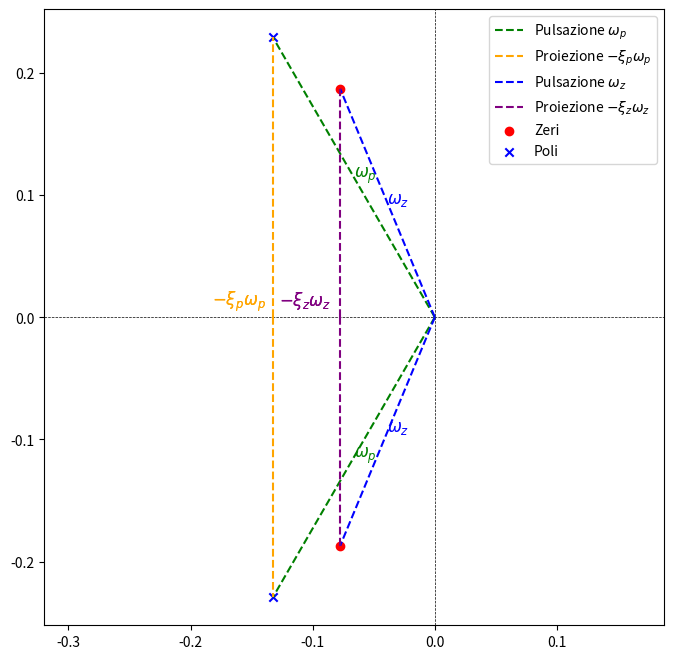

Here is the Python script that generated this plot:
import numpy as np
import math
import matplotlib.pyplot as plt
from scipy.signal import tf2zpk

def grafico_zeri_poli(omega_p, xi_p, omega_z, xi_z):
    """
    Genera un grafico di zeri e poli in piano complesso per una funzione di trasferimento
    e visualizza la pulsazione (omega) e la proiezione sull'asse reale (-xi*omega) sia per poli che per zeri.
    
    :param omega_p: Frequenza naturale dei poli (ω_p)
    :param xi_p: Coefficiente di smorzamento dei poli (ξ_p)
    :param omega_z: Frequenza naturale degli zeri (ω_z)
    :param xi_z: Coefficiente di smorzamento degli zeri (ξ_z)
    """
    # Definizione del numeratore e denominatore in forma canonica
    numeratore = [1 / omega_z**2, 2 * xi_z / omega_z, 1]
    denominatore = [1 / omega_p**2, 2 * xi_p / omega_p, 1]

    # Calcola zeri e poli
    zeri, poli, _ = tf2zpk(numeratore, denominatore)

    # Crea il grafico
    plt.figure(figsize=(8, 8))
    plt.axhline(0, color='black', linewidth=0.5, linestyle='--')
    plt.axvline(0, color='black', linewidth=0.5, linestyle='--')

    # Disegna poli
    for p in poli:
        # Segmento dall'origine al polo
        plt.plot([0, np.real(p)], [0, np.imag(p)], 'g--', label=r'Pulsazione $\omega_p$' if p == poli[0] else "")
        # Proiezione sull'asse reale
        plt.plot([np.real(p), np.real(p)], [0, np.imag(p)], 'orange', linestyle='--', label=r'Proiezione $-\xi_p \omega_p$' if p == poli[0] else "")
        # Annotazioni
        plt.text(np.real(p) / 2, np.imag(p) / 2, r'$\omega_p$', color='green', fontsize=12)
        plt.text(np.real(p) - 0.05, 0.01, r'$-\xi_p \omega_p$', color='orange', fontsize=12)

    # Disegna zeri
    for z in zeri:
        # Segmento dall'origine allo zero
        plt.plot([0, np.real(z)], [0, np.imag(z)], 'b--', label=r'Pulsazione $\omega_z$' if z == zeri[0] else "")
        # Proiezione sull'asse reale
        plt.plot([np.real(z), np.real(z)], [0, np.imag(z)], 'purple', linestyle='--', label=r'Proiezione $-\xi_z \omega_z$' if z == zeri[0] else "")
        # Annotazioni
        plt.text(np.real(z) / 2, np.imag(z) / 2, r'$\omega_z$', color='blue', fontsize=12)
        plt.text(np.real(z) - 0.05, 0.01, r'$-\xi_z \omega_z$', color='purple', fontsize=12)

    # Personalizzazione del grafico
    plt.scatter(np.real(zeri), np.imag(zeri), marker='o', color='red', label='Zeri')
    plt.scatter(np.real(poli), np.imag(poli), marker='x', color='blue', label='Poli')

    # Limiti statici
    plt.ylim(-10, 10)  # Imposta il range dell'asse immaginario

    #plt.grid(which='both', linestyle='--', linewidth=0.5)
    plt.legend()
    #plt.xlabel("Reale")
    #plt.ylabel("Immaginario")
    #plt.title("Zeri e Poli nel piano complesso con annotazioni")
    plt.axis('equal')
    plt.savefig('poli_zeri_Gvm.png', dpi=300)
    plt.show()

# Parametri della funzione di trasferimento
K = 1e-4 #Nm/rd
D = 5e-4 #Nms/rd
tauV = 40e-3 / (2*math.pi)
tauR = 1/10
Jc = 100 * tauV**2 / 0.95 # considero un carico traslante di 100kg
Jm = 0.6e-4
Jtot = Jm + Jc * tauR**2 / 0.95
rho = tauR**2 * Jc / Jm
omega_z = math.sqrt(K*Jtot/Jc/Jm)  # Frequenza naturale dei poli
xi_z = D / (2 * math.sqrt(Jc * K))     # Coefficiente di smorzamento dei poli
omega_p = omega_z * math.sqrt(1+rho)  # Frequenza naturale degli zeri
xi_p = xi_z * math.sqrt(1+rho)     # Coefficiente di smorzamento degli zeri

# Genera il grafico
grafico_zeri_poli(omega_p, xi_p, omega_z, xi_z)
